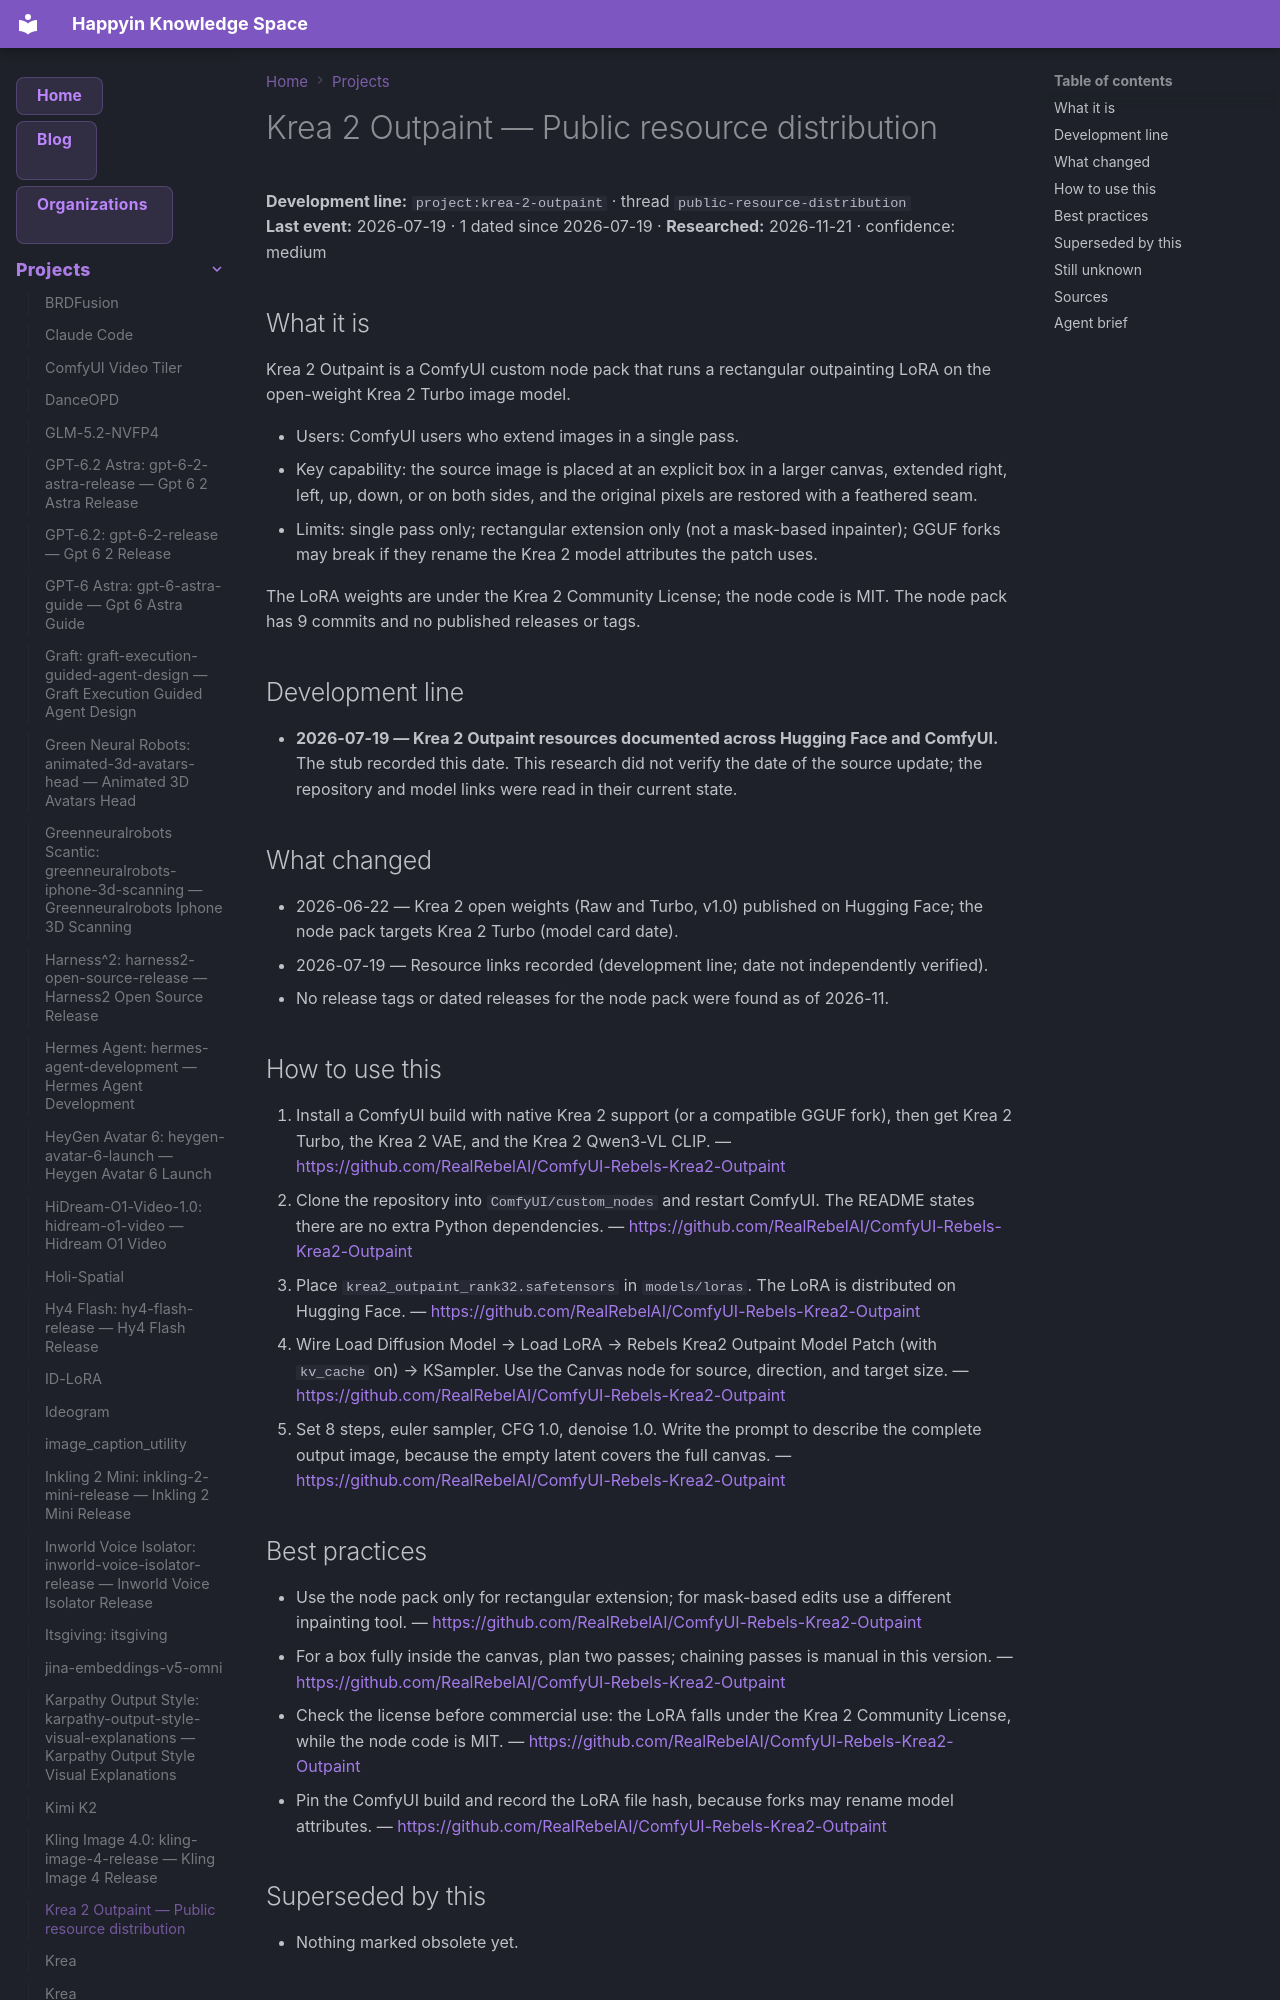

repository: AnastasiyaW/knowledge-space · page: projects/krea-2-outpaint/index.html · generator: mkdocs

---
title: Krea 2 Outpaint — Public resource distribution
category: projects
date: 2026-07-19
tags: [krea-2-outpaint, project, public-resource-distribution]
aliases: ["Krea 2 Outpaint"]
---

# Krea 2 Outpaint — Public resource distribution

**Development line:** `project:krea-2-outpaint` · thread `public-resource-distribution`  
**Last event:** 2026-07-19 · 1 dated since 2026-07-19 · **Researched:** 2026-11-21 · confidence: medium

## What it is

Krea 2 Outpaint is a ComfyUI custom node pack that runs a rectangular outpainting LoRA on the open-weight Krea 2 Turbo image model.

- Users: ComfyUI users who extend images in a single pass.
- Key capability: the source image is placed at an explicit box in a larger canvas, extended right, left, up, down, or on both sides, and the original pixels are restored with a feathered seam.
- Limits: single pass only; rectangular extension only (not a mask-based inpainter); GGUF forks may break if they rename the Krea 2 model attributes the patch uses.

The LoRA weights are under the Krea 2 Community License; the node code is MIT. The node pack has 9 commits and no published releases or tags.

## Development line

- **2026-07-19 — Krea 2 Outpaint resources documented across Hugging Face and ComfyUI.** The stub recorded this date. This research did not verify the date of the source update; the repository and model links were read in their current state.

## What changed

- 2026-06-22 — Krea 2 open weights (Raw and Turbo, v1.0) published on Hugging Face; the node pack targets Krea 2 Turbo (model card date).
- 2026-07-19 — Resource links recorded (development line; date not independently verified).
- No release tags or dated releases for the node pack were found as of 2026-11.

## How to use this

1. Install a ComfyUI build with native Krea 2 support (or a compatible GGUF fork), then get Krea 2 Turbo, the Krea 2 VAE, and the Krea 2 Qwen3-VL CLIP. — <https://github.com/RealRebelAI/ComfyUI-Rebels-Krea2-Outpaint>
2. Clone the repository into `ComfyUI/custom_nodes` and restart ComfyUI. The README states there are no extra Python dependencies. — <https://github.com/RealRebelAI/ComfyUI-Rebels-Krea2-Outpaint>
3. Place `krea2_outpaint_rank32.safetensors` in `models/loras`. The LoRA is distributed on Hugging Face. — <https://github.com/RealRebelAI/ComfyUI-Rebels-Krea2-Outpaint>
4. Wire Load Diffusion Model → Load LoRA → Rebels Krea2 Outpaint Model Patch (with `kv_cache` on) → KSampler. Use the Canvas node for source, direction, and target size. — <https://github.com/RealRebelAI/ComfyUI-Rebels-Krea2-Outpaint>
5. Set 8 steps, euler sampler, CFG 1.0, denoise 1.0. Write the prompt to describe the complete output image, because the empty latent covers the full canvas. — <https://github.com/RealRebelAI/ComfyUI-Rebels-Krea2-Outpaint>
